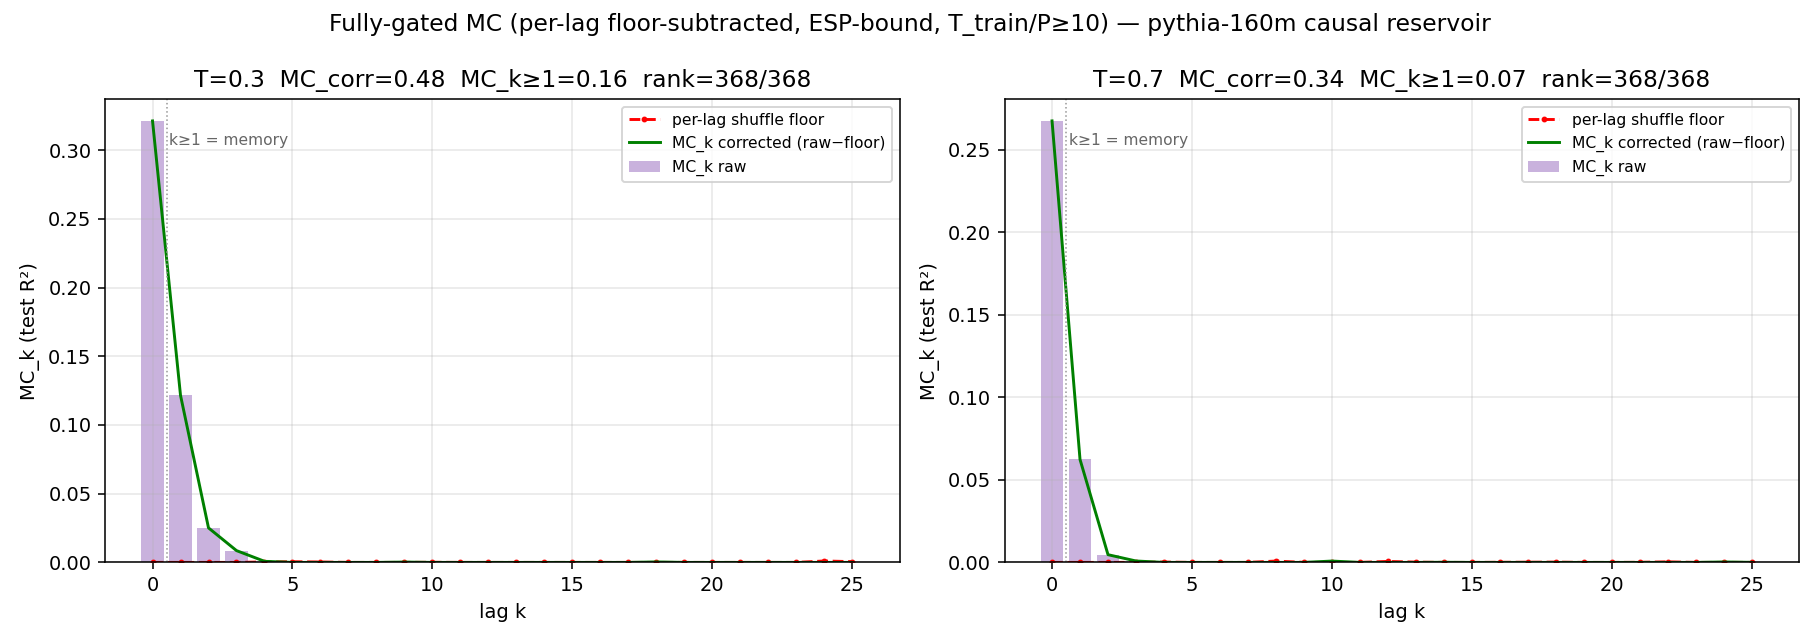

The file beside this chart, header and first rows:
temp, n_seeds, ESP_all_ok, T_train_over_P, readout_dim, MC_raw_mean, MC_raw_std, MC_corr_mean, MC_corr_std, MC_0_mean, MC_0_std, MC_kge1_raw_mean, MC_kge1_raw_std, MC_kge1_corr_mean, MC_kge1_corr_std, eff_rank_hard_mean, eff_rank_hard_std, eff_rank_pr_mean, eff_rank_pr_std, esp_final_h_mean, esp_final_h_std, leak_MC_mean, leak_MC_std, leak_kge1_mean
0.3, 3, 1, 11.0, 368, 0.4779, 0.01651, 0.4779, 0.01652, 0.3213, 0.01719, 0.1566, 0.00206, 0.1566, 0.002053, 368.0, 0.0, 37.75, 3.942, 0.0, 0.0, 0.5328, 0.01014, 6.122046145514333e-05
0.7, 3, 1, 11.0, 368, 0.3365, 0.02307, 0.3365, 0.02307, 0.2674, 0.01437, 0.06908, 0.01448, 0.06908, 0.01448, 368.0, 0.0, 189.2, 4.595, 0.0, 0.0, 0.3738, 0.01993, 0.0001972
